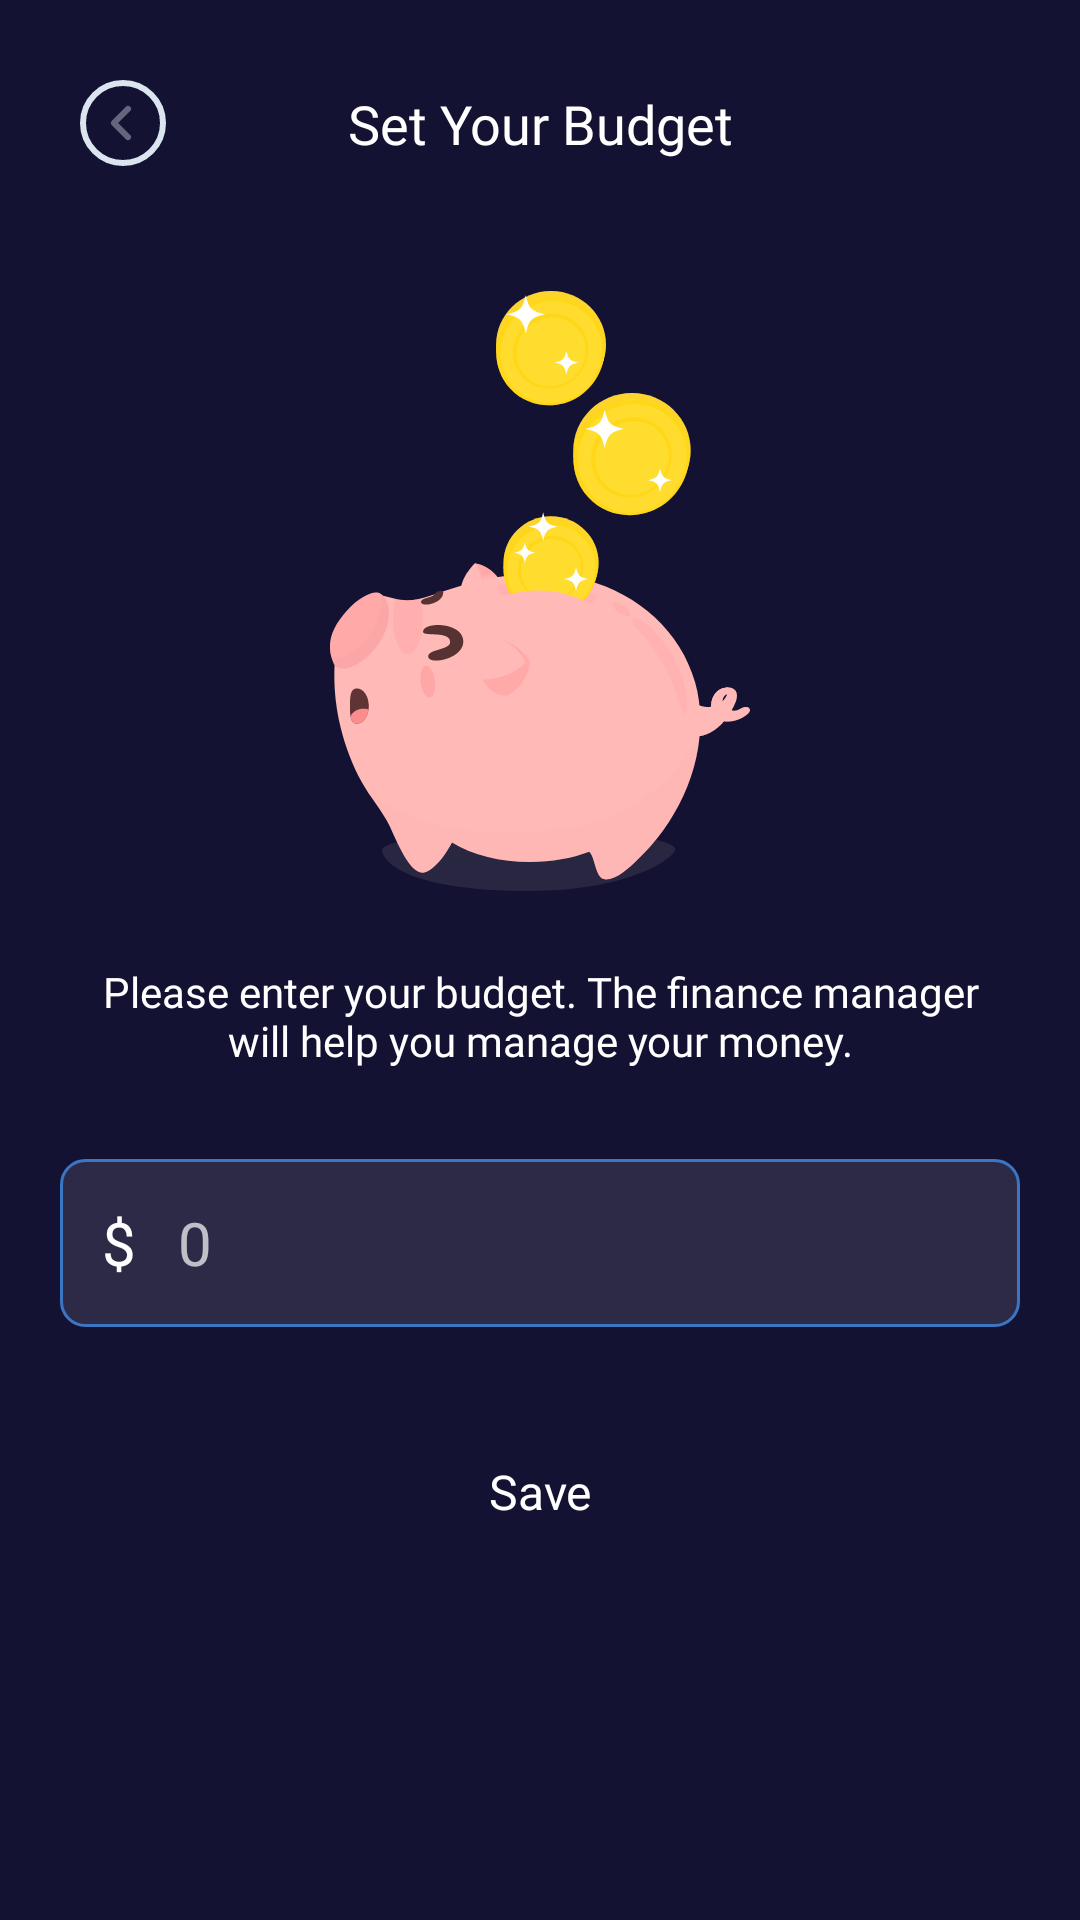

Reconstruct the res/layout file that produces this screen, plus the resources it refers to.
<!-- AndroidManifest.xml: application theme Theme.MoneyManager -->
<!-- res/layout/activity_set_your_budget.xml -->
<?xml version="1.0" encoding="utf-8"?>
<androidx.constraintlayout.widget.ConstraintLayout xmlns:android="http://schemas.android.com/apk/res/android"
    xmlns:app="http://schemas.android.com/apk/res-auto"
    xmlns:tools="http://schemas.android.com/tools"
    android:id="@+id/main"
    android:layout_width="match_parent"
    android:layout_height="match_parent"
    android:background="@drawable/bg_main"
    tools:context=".ui.set_your_budget.SetYourBudgetActivity">

    <androidx.appcompat.widget.AppCompatImageView
        android:id="@+id/ivBack"
        android:layout_width="wrap_content"
        android:layout_height="wrap_content"
        android:src="@drawable/ic_back"
        android:padding="5dp"
        android:layout_marginTop="20dp"
        android:layout_marginStart="20dp"
        app:layout_constraintTop_toTopOf="parent"
        app:layout_constraintStart_toStartOf="parent"/>

    <TextView
        android:id="@+id/tvTitle"
        android:layout_width="wrap_content"
        android:layout_height="wrap_content"
        android:text="@string/set_your_budget"
        android:textColor="#FFFFFF"
        android:textSize="18sp"
        android:fontFamily="@font/opensans_700"
        android:textAlignment="center"
        app:layout_constraintStart_toStartOf="parent"
        app:layout_constraintEnd_toEndOf="parent"
        app:layout_constraintTop_toTopOf="@+id/ivBack"
        app:layout_constraintBottom_toBottomOf="@+id/ivBack"/>

    <androidx.appcompat.widget.AppCompatImageView
        android:id="@+id/imgBudget"
        android:layout_width="wrap_content"
        android:layout_height="wrap_content"
        android:src="@drawable/img_budget"
        android:padding="5dp"
        android:layout_marginTop="30dp"
        app:layout_constraintTop_toBottomOf="@+id/ivBack"
        app:layout_constraintStart_toStartOf="parent"
        app:layout_constraintEnd_toEndOf="parent"/>

    <TextView
        android:id="@+id/tv1"
        android:layout_width="match_parent"
        android:layout_height="wrap_content"
        android:text="@string/please_enter_your_budget"
        android:textColor="#FFFFFF"
        android:textSize="14sp"
        android:fontFamily="@font/opensans_400"
        android:textAlignment="center"
        app:layout_constraintTop_toBottomOf="@+id/imgBudget"
        android:layout_marginTop="19dp"
        android:layout_marginHorizontal="28dp"/>

    <LinearLayout
        android:id="@+id/lledt"
        android:layout_width="match_parent"
        android:layout_height="wrap_content"
        android:orientation="horizontal"
        android:gravity="center_vertical"
        android:layout_marginHorizontal="20dp"
        android:layout_marginTop="30dp"
        android:background="@drawable/bg_edt"
        app:layout_constraintTop_toBottomOf="@+id/tv1">

        <TextView
            android:id="@+id/tvCurrency"
            android:layout_width="wrap_content"
            android:layout_height="wrap_content"
            android:text="$"
            android:textSize="20sp"
            android:textColor="@color/white"
            android:fontFamily="@font/opensans_400"
            android:textAlignment="center"
            android:includeFontPadding="true"
            android:layout_marginHorizontal="14dp"/>

        <EditText
            android:id="@+id/edtBudget"
            android:layout_width="0dp"
            android:layout_weight="1"
            android:layout_height="56dp"
            android:hint="0"
            android:paddingEnd="14dp"
            android:maxLines="1"
            android:singleLine="true"
            android:inputType="number"
            android:textSize="20sp"
            android:textColor="@color/white"
            android:textColorHint="#B3FFFFFF"
            android:background="@android:color/transparent"
            android:fontFamily="@font/opensans_400"/>

    </LinearLayout>

    <TextView
        android:id="@+id/btnSave"
        android:text="@string/save"
        style="@style/DialogButton"
        android:layout_width="match_parent"
        android:layout_marginTop="30dp"
        android:layout_marginHorizontal="20dp"
        app:layout_constraintTop_toBottomOf="@+id/lledt"/>
</androidx.constraintlayout.widget.ConstraintLayout>
<!-- resources referenced by this layout -->
<resources>
  <color name="white">#FFFFFF</color>
  <!-- drawable bg_edt (drawable) -->
  <?xml version="1.0" encoding="utf-8"?>
  <shape xmlns:android="http://schemas.android.com/apk/res/android"
      android:shape="rectangle">
      <solid android:color="#1AFFFFFF" />
      <corners android:radius="8dp" />
      <stroke android:color="#3B76C5" android:width="1dp"/>
  </shape>
  <!-- drawable bg_main: png bitmap (drawable, 2838 bytes) -->
  <!-- drawable ic_back (drawable) -->
  <vector xmlns:android="http://schemas.android.com/apk/res/android"
      android:width="32dp"
      android:height="32dp"
      android:viewportWidth="32"
      android:viewportHeight="32">
    <path
        android:pathData="M16,29.333C23.364,29.333 29.333,23.364 29.333,16C29.333,8.636 23.364,2.667 16,2.667C8.636,2.667 2.667,8.636 2.667,16C2.667,23.364 8.636,29.333 16,29.333Z"
        android:strokeLineJoin="round"
        android:strokeWidth="2"
        android:fillColor="#00000000"
        android:strokeColor="#DBE5F0"
        android:strokeLineCap="round"/>
    <path
        android:pathData="M17.68,20.706L12.987,16L17.68,11.293"
        android:strokeAlpha="0.4"
        android:strokeLineJoin="round"
        android:strokeWidth="2"
        android:fillColor="#00000000"
        android:strokeColor="#DBE5F0"
        android:fillAlpha="0.4"
        android:strokeLineCap="round"/>
  </vector>
  <!-- drawable img_budget: vector/xml drawable (drawable, 25339 chars, omitted) -->
  <string name="please_enter_your_budget">Please enter your budget. The finance manager will help you manage your money.</string>
  <string name="save">Save</string>
  <string name="set_your_budget">Set Your Budget</string>
  <style name="DialogButton">
          <item name="android:layout_width">0dp</item>
          <item name="android:layout_height">50dp</item>
          <item name="android:layout_weight">1</item>
          <item name="android:textColor">#FFFFFF</item>
          <item name="android:layout_marginHorizontal">6dp</item>
          <item name="android:fontFamily">@font/opensans_700</item>
          <item name="android:textSize">16sp</item>
          <item name="android:background">@drawable/bg_btn</item>
          <item name="android:gravity">center</item>
      </style>
  <style name="Theme.MoneyManager" parent="Base.Theme.MoneyManager" />
  <style name="Base.Theme.MoneyManager" parent="Theme.Material3.DayNight.NoActionBar">
          
          
      </style>
</resources>
